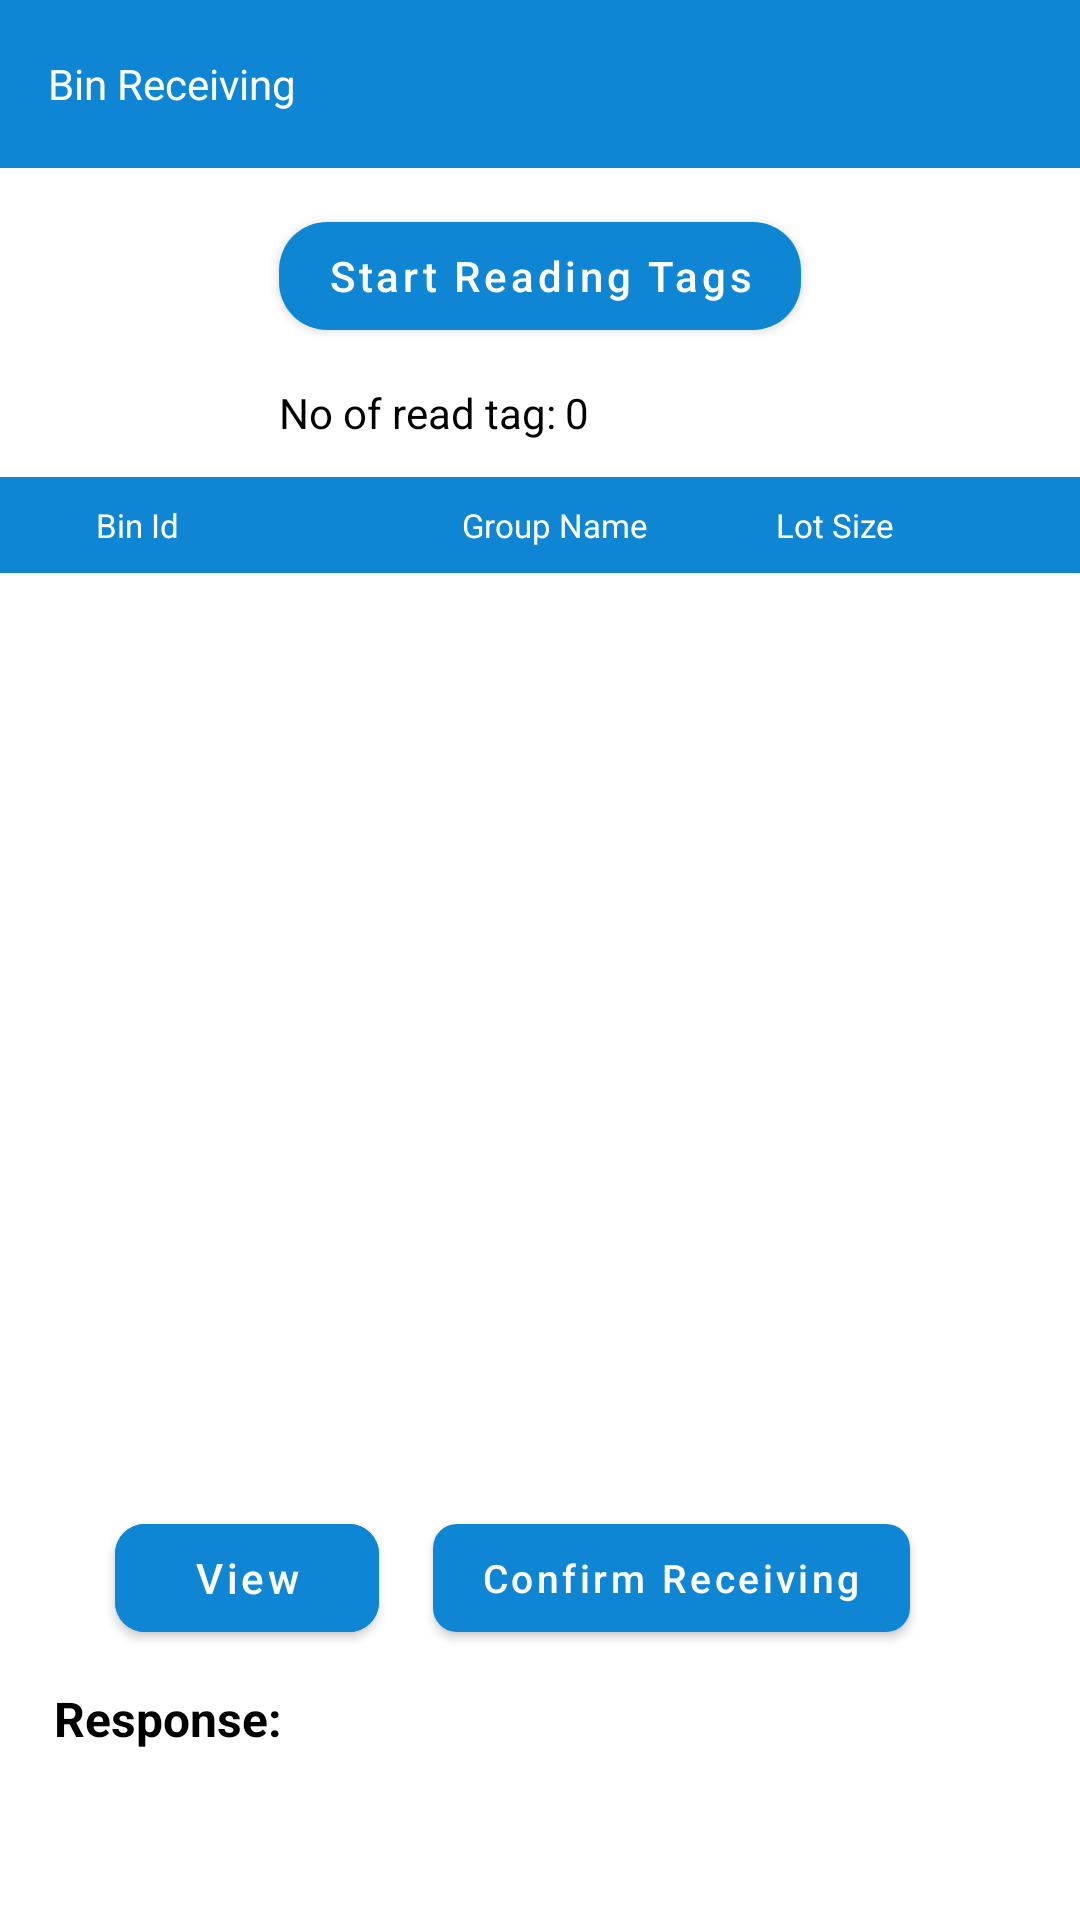

This screen was rendered from an Android layout file. Write that file and the resources it references.
<!-- AndroidManifest.xml: application theme Theme.Denso -->
<!-- res/layout/activity_bin_recieving.xml -->
<?xml version="1.0" encoding="utf-8"?>
<androidx.constraintlayout.widget.ConstraintLayout
    xmlns:android="http://schemas.android.com/apk/res/android"
    xmlns:app="http://schemas.android.com/apk/res-auto"
    xmlns:tools="http://schemas.android.com/tools"
    android:layout_width="match_parent"
    android:layout_height="match_parent"
    tools:context=".bin_recieving.BinReceiving">

    <com.google.android.material.appbar.MaterialToolbar
        android:id="@+id/tool_bar"
        android:layout_width="match_parent"
        android:layout_height="wrap_content"
        android:background="@color/blue"
        app:layout_constraintTop_toTopOf="parent"
        app:layout_constraintStart_toStartOf="parent"
        app:layout_constraintEnd_toEndOf="parent">







        <TextView
            android:layout_width="wrap_content"
            android:layout_height="wrap_content"
            android:text="@string/bin_receiving"
            android:textColor="@color/white"/>
    </com.google.android.material.appbar.MaterialToolbar>

    <com.google.android.material.button.MaterialButton
        android:id="@+id/btn_start_reading"
        style="@style/button_style"
        android:layout_marginTop="12dp"
        app:cornerRadius="16dp"
        android:text="@string/start_reading_tags"
        app:layout_constraintStart_toStartOf="parent"
        app:layout_constraintEnd_toEndOf="parent"
        app:layout_constraintTop_toBottomOf="@+id/tool_bar"/>

    <TextView
        android:id="@+id/tv_read_tag"
        style="@style/txt_view_heading_normal"
        android:text="No of read tag:"
        android:layout_marginStart="0dp"
        app:layout_constraintStart_toStartOf="@+id/btn_start_reading"
        app:layout_constraintTop_toBottomOf="@+id/btn_start_reading"/>

    <TextView
        android:id="@+id/no_read_tags"
        style="@style/txt_view_heading_normal"
        android:text="0"
        android:layout_marginStart="3dp"
        android:layout_marginTop="0dp"
        app:layout_constraintBottom_toBottomOf="@+id/tv_read_tag"
        app:layout_constraintStart_toEndOf="@+id/tv_read_tag"
        app:layout_constraintTop_toTopOf="@+id/tv_read_tag"/>











    <TextView
        android:id="@+id/tv_invalid_tag"
        style="@style/txt_view_heading_normal"
        android:text="No of invalid tag:"
        android:layout_marginStart="0dp"
        android:visibility="gone"
        app:layout_constraintStart_toStartOf="@+id/btn_start_reading"
        app:layout_constraintTop_toBottomOf="@+id/tv_read_tag"/>

    <TextView
        android:id="@+id/no_invalid_tags"
        style="@style/txt_view_heading_normal"
        android:text="0/"
        android:visibility="gone"
        android:layout_marginStart="3dp"
        android:layout_marginTop="0dp"
        app:layout_constraintBottom_toBottomOf="@+id/tv_invalid_tag"
        app:layout_constraintStart_toEndOf="@+id/tv_invalid_tag"
        app:layout_constraintTop_toTopOf="@+id/tv_invalid_tag"/>
    <TextView
        style="@style/txt_view_heading_normal"
        android:text="0"
        android:visibility="gone"
        android:layout_marginStart="0dp"
        android:layout_marginTop="0dp"
        app:layout_constraintBottom_toBottomOf="@+id/no_invalid_tags"
        app:layout_constraintStart_toEndOf="@+id/no_invalid_tags"
        app:layout_constraintTop_toTopOf="@+id/no_invalid_tags"/>

    <androidx.appcompat.widget.LinearLayoutCompat
        android:id="@+id/ll"
        android:layout_width="match_parent"
        android:layout_height="32dp"
        android:gravity="start|center"
        android:background="@color/blue"
        android:layout_marginTop="12dp"
        android:orientation="horizontal"
        android:weightSum="8"
        app:layout_constraintStart_toStartOf="parent"
        app:layout_constraintEnd_toEndOf="parent"
        app:layout_constraintTop_toBottomOf="@+id/tv_invalid_tag">

        <TextView
            style="@style/txt_hori_heading"
            android:text="Bin Id"
            android:layout_marginStart="32dp"
            android:layout_weight="3.8"/>




        <TextView
            style="@style/txt_hori_heading"
            android:layout_weight="1.72"
            android:text="Group Name" />
        <TextView
            style="@style/txt_hori_heading"
            android:text="@string/lot_size"/>


    </androidx.appcompat.widget.LinearLayoutCompat>

    <androidx.recyclerview.widget.RecyclerView
        android:id="@+id/list_of_rfid_details"
        android:layout_marginTop="200dp"
        android:layout_width="match_parent"
        android:layout_height="match_parent"
        android:layout_marginStart="16dp"
        android:layout_marginEnd="18dp"
        android:layout_marginBottom="164dp"
        tools:listitem="@layout/bin_stock_take_layout"
        app:layoutManager="androidx.recyclerview.widget.LinearLayoutManager"
        app:layout_constraintTop_toBottomOf="@+id/ll"/>
    <View
        android:id="@+id/divider_line"
        android:layout_width="match_parent"
        android:layout_height="1dp"
        android:background="@color/gray"
        app:layout_constraintStart_toStartOf="parent"
        app:layout_constraintEnd_toEndOf="parent"
        app:layout_constraintTop_toBottomOf="@+id/list_of_rfid_details"/>


    <LinearLayout
        android:id="@+id/ll_btn"
        android:layout_width="match_parent"
        android:layout_height="wrap_content"
        android:gravity="center"
        android:layout_marginStart="18dp"
        android:layout_marginEnd="18dp"
        android:layout_marginTop="8dp"
        android:layout_marginBottom="90dp"
        app:layout_constraintStart_toStartOf="parent"
        app:layout_constraintBottom_toBottomOf="parent">
        <com.google.android.material.button.MaterialButton
            android:id="@+id/btn_view"
            android:layout_width="wrap_content"
            android:layout_height="wrap_content"
            app:cornerRadius="10dp"
            android:text="@string/view"
            android:textAllCaps="false"
            android:backgroundTint="@color/blue"/>
        <com.google.android.material.button.MaterialButton
            android:id="@+id/btn_clear"
            android:layout_width="wrap_content"
            android:layout_height="wrap_content"
            android:layout_marginStart="8dp"
            app:cornerRadius="10dp"
            android:text="@string/clear"
            android:visibility="gone"

            android:textAllCaps="false"
            android:backgroundTint="@color/blue" />
        <com.google.android.material.button.MaterialButton
            android:id="@+id/btn_confirm_receiving"
            style="@style/button_style"
            android:textSize="13sp"
            app:cornerRadius="8dp"
            android:text="@string/confirm_receiving"/>

    </LinearLayout>


    <TextView
        android:id="@+id/tv_response_heading"
        style="@style/txt_view_heading"
        android:layout_marginStart="0dp"
        android:text="@string/response"
        app:layout_constraintStart_toStartOf="@+id/ll_btn"
        app:layout_constraintTop_toBottomOf="@+id/ll_btn"/>

    <TextView
        android:id="@+id/tv_response_"
        style="@style/txt_view_heading"
        android:layout_marginStart="4dp"
        android:layout_marginTop="0dp"
        app:layout_constraintBottom_toBottomOf="@+id/tv_response_heading"
        app:layout_constraintStart_toEndOf="@+id/tv_response_heading"
        app:layout_constraintTop_toTopOf="@+id/tv_response_heading"/>


    <TextView
        android:id="@+id/tv_no_data_found"
        android:layout_width="wrap_content"
        android:layout_height="wrap_content"
        android:textSize="16sp"
        android:visibility="gone"
        android:text="@string/no_data_found"
        app:layout_constraintTop_toTopOf="parent"
        app:layout_constraintStart_toStartOf="parent"
        app:layout_constraintEnd_toEndOf="parent"
        app:layout_constraintBottom_toBottomOf="parent"/>

</androidx.constraintlayout.widget.ConstraintLayout>
<!-- res/layout/bin_stock_take_layout.xml (included above) -->
<?xml version="1.0" encoding="utf-8"?>
<androidx.constraintlayout.widget.ConstraintLayout
    xmlns:android="http://schemas.android.com/apk/res/android"
    android:layout_width="match_parent"
    android:layout_height="wrap_content"
    xmlns:app="http://schemas.android.com/apk/res-auto">

    <com.google.android.material.card.MaterialCardView
        android:id="@+id/card_view"
        android:layout_width="match_parent"
        android:layout_height="wrap_content"
        app:cardBackgroundColor="@color/white"
        app:cardCornerRadius="8dp"
        app:cardElevation="2dp"
        app:strokeWidth="1dp"
        android:layout_marginStart="8dp"
        android:layout_marginEnd="8dp"
        android:layout_marginTop="8dp"
        app:cardMaxElevation="2dp"
        android:layout_marginBottom="12dp"
        app:layout_constraintBottom_toBottomOf="parent"
        app:layout_constraintStart_toStartOf="parent"
        app:layout_constraintTop_toTopOf="parent">

    <androidx.appcompat.widget.LinearLayoutCompat
        android:id="@+id/ll"
        android:layout_width="match_parent"
        android:layout_height="32dp"
        android:layout_marginTop="8dp"
        android:orientation="horizontal"
        android:weightSum="8"
        android:gravity="start|center"
        app:layout_constraintStart_toStartOf="parent"
        app:layout_constraintEnd_toEndOf="parent"
        app:layout_constraintTop_toTopOf="parent">

        <TextView
            android:id="@+id/tv_rfid_tag_no"
            style="@style/txt_hori_heading"
            android:text="Bin ID"
            android:layout_marginStart="12dp"
            android:textColor="@color/black"
            android:layout_weight="3"/>

        <TextView
            android:id="@+id/tv_part_no"
            style="@style/txt_hori_heading"
            android:layout_weight="2"
            android:textColor="@color/black"
            android:text="Group Name"/>
        <TextView
            android:id="@+id/tv_part_lot_size"
            style="@style/txt_hori_heading"
            android:layout_weight="1"
            android:textColor="@color/black"
            android:text="@string/lot_size" />
    </androidx.appcompat.widget.LinearLayoutCompat>
    </com.google.android.material.card.MaterialCardView>

</androidx.constraintlayout.widget.ConstraintLayout>
<!-- resources referenced by this layout -->
<resources>
  <color name="black">#FF000000</color>
  <color name="blue">#0E86D4</color>
  <color name="gray">#787878</color>
  <color name="white">#FFFFFFFF</color>
  <string name="bin_receiving">Bin Receiving</string>
  <string name="clear">Clear</string>
  <string name="confirm_receiving">Confirm Receiving</string>
  <string name="lot_size">Lot Size</string>
  <string name="model">Model</string>
  <string name="no_data_found">No data found</string>
  <string name="response">Response:</string>
  <string name="start_reading_tags">Start Reading Tags</string>
  <string name="view">View</string>
  <style name="button_style" parent="Widget.MaterialComponents.Button">
          <item name="android:layout_width">wrap_content</item>
          <item name="android:layout_height">wrap_content</item>
          <item name="android:radius">10dp</item>
          <item name="backgroundTint">@color/blue</item>
          <item name="android:textAllCaps">false</item>
          <item name="android:layout_marginStart">18dp</item>
          <item name="android:layout_marginEnd">18dp</item>
      </style>
  <style name="txt_hori_heading" parent="Widget.MaterialComponents.TextView">
      <item name="android:layout_width">wrap_content</item>
      <item name="android:layout_height">wrap_content</item>
      <item name="android:textSize">11sp</item>
      <item name="android:layout_weight">1</item>
      <item name="android:textColor">@color/white</item>
  
  </style>
  <style name="txt_view_heading" parent="Widget.MaterialComponents.TextView">
         <item name="android:layout_width">wrap_content</item>
         <item name="android:layout_height">wrap_content</item>
         <item name="android:textStyle">bold</item>
         <item name="android:textSize">16sp</item>
         <item name="android:textColor">@color/black</item>
         <item name="android:layout_marginTop">12dp</item>
         <item name="android:layout_marginStart">18dp</item>
     </style>
  <style name="txt_view_heading_normal" parent="Widget.MaterialComponents.TextView">
          <item name="android:layout_width">wrap_content</item>
          <item name="android:layout_height">wrap_content</item>
          <item name="android:textSize">14sp</item>
          <item name="android:textColor">@color/black</item>
          <item name="android:layout_marginTop">12dp</item>
          <item name="android:layout_marginStart">18dp</item>
      </style>
  <style name="Theme.Denso" parent="Theme.MaterialComponents.DayNight.NoActionBar">
          
          <item name="colorPrimary">@color/blue</item>
          <item name="colorPrimaryVariant">@color/blue</item>
          <item name="colorOnPrimary">@color/white</item>
          
          <item name="colorSecondary">@color/teal_200</item>
          <item name="colorSecondaryVariant">@color/teal_700</item>
          <item name="colorOnSecondary">@color/black</item>
          
          <item name="android:statusBarColor">?attr/colorPrimaryVariant</item>
          
      </style>
  <color name="teal_200">#FF03DAC5</color>
  <color name="teal_700">#FF018786</color>
</resources>
